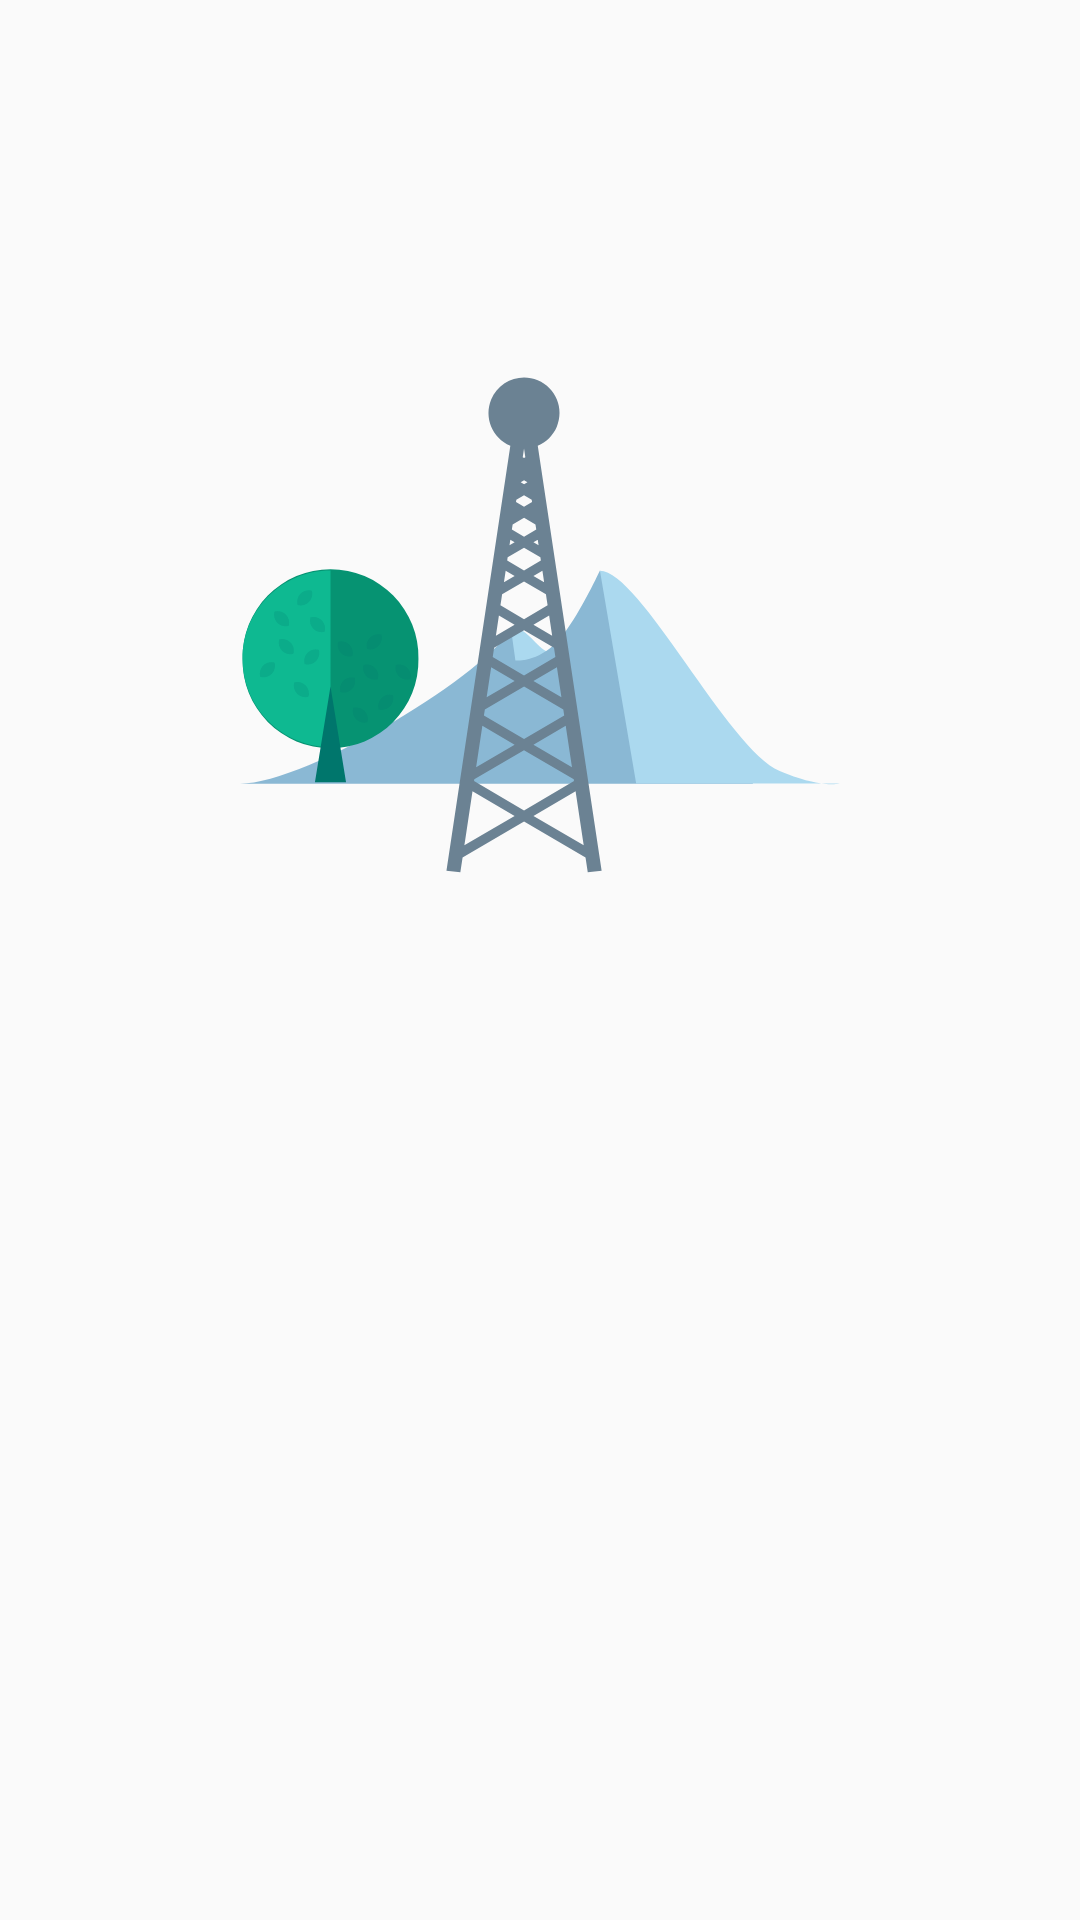

Android layout source for this screen:
<!-- AndroidManifest.xml: application theme AppTheme -->
<!-- res/layout/activity_test_wifi.xml -->
<?xml version="1.0" encoding="utf-8"?>
<RelativeLayout xmlns:android="http://schemas.android.com/apk/res/android"
    xmlns:app="http://schemas.android.com/apk/res-auto"
    xmlns:tools="http://schemas.android.com/tools"
    android:layout_width="match_parent"
    android:layout_height="match_parent"
    tools:context=".WifiTestActivity">

    <Button
        android:id="@+id/btnDone"
        android:layout_width="wrap_content"
        android:layout_height="wrap_content"
        android:layout_alignParentBottom="true"
        android:layout_centerHorizontal="true"
        android:layout_marginBottom="50dp"
        android:text="Done"
        android:visibility="gone"/>

    <ImageView
        android:id="@+id/imgWifiImage"
        android:layout_width="200dp"
        android:layout_height="300dp"
        android:layout_alignParentTop="true"
        android:layout_centerHorizontal="true"
        app:srcCompat="@drawable/ic_wifi_image" />

    <TextView
        android:id="@+id/txtWifiStatus"
        android:layout_width="wrap_content"
        android:layout_height="wrap_content"
        android:paddingStart="20dp"
        android:paddingEnd="20dp"
        android:layout_alignParentBottom="true"
        android:layout_centerHorizontal="true"
        android:layout_marginBottom="123dp"
        android:textAlignment="center" />
</RelativeLayout>
<!-- resources referenced by this layout -->
<resources>
  <!-- drawable ic_wifi_image: vector/xml drawable (drawable-nodpi, 8283 chars, omitted) -->
  <style name="AppTheme" parent="Theme.AppCompat.Light.DarkActionBar">
          <item name="colorPrimary">@color/colorPrimary</item>
          <item name="colorPrimaryDark">@color/colorPrimaryDark</item>
          <item name="colorAccent">@color/colorAccent</item>
          <item name="cardStyle">@style/CardView.Light</item>
          <item name="listDividerStyle">@style/ListViewStyle.Light</item>
          <item name="popupWindowStyle">@style/PopupAppWindow.Light</item>
          <item name="optionsMenuStyle">@style/AppTheme.AppBarOverlay</item>
      </style>
  <color name="colorPrimary">#2196F3</color>
  <color name="colorPrimaryDark">#1976D2</color>
  <color name="colorAccent">#FF5100</color>
  <style name="ListViewStyle.Light" parent="android:style/Widget.ListView">
          <item name="android:divider">@color/background_material_light</item>
      </style>
  <style name="PopupAppWindow.Light" parent="AppTheme.PopupOverlay">
          <item name="android:background">@color/background_material_light</item>
      </style>
  <style name="AppTheme.AppBarOverlay" parent="ThemeOverlay.AppCompat.Dark.ActionBar">
          <item name="android:itemBackground">@color/background_material_light</item>
          <item name="android:textColor">@color/abc_primary_text_material_light</item>
      </style>
  <style name="AppTheme.PopupOverlay" parent="ThemeOverlay.AppCompat.Light" />
</resources>
